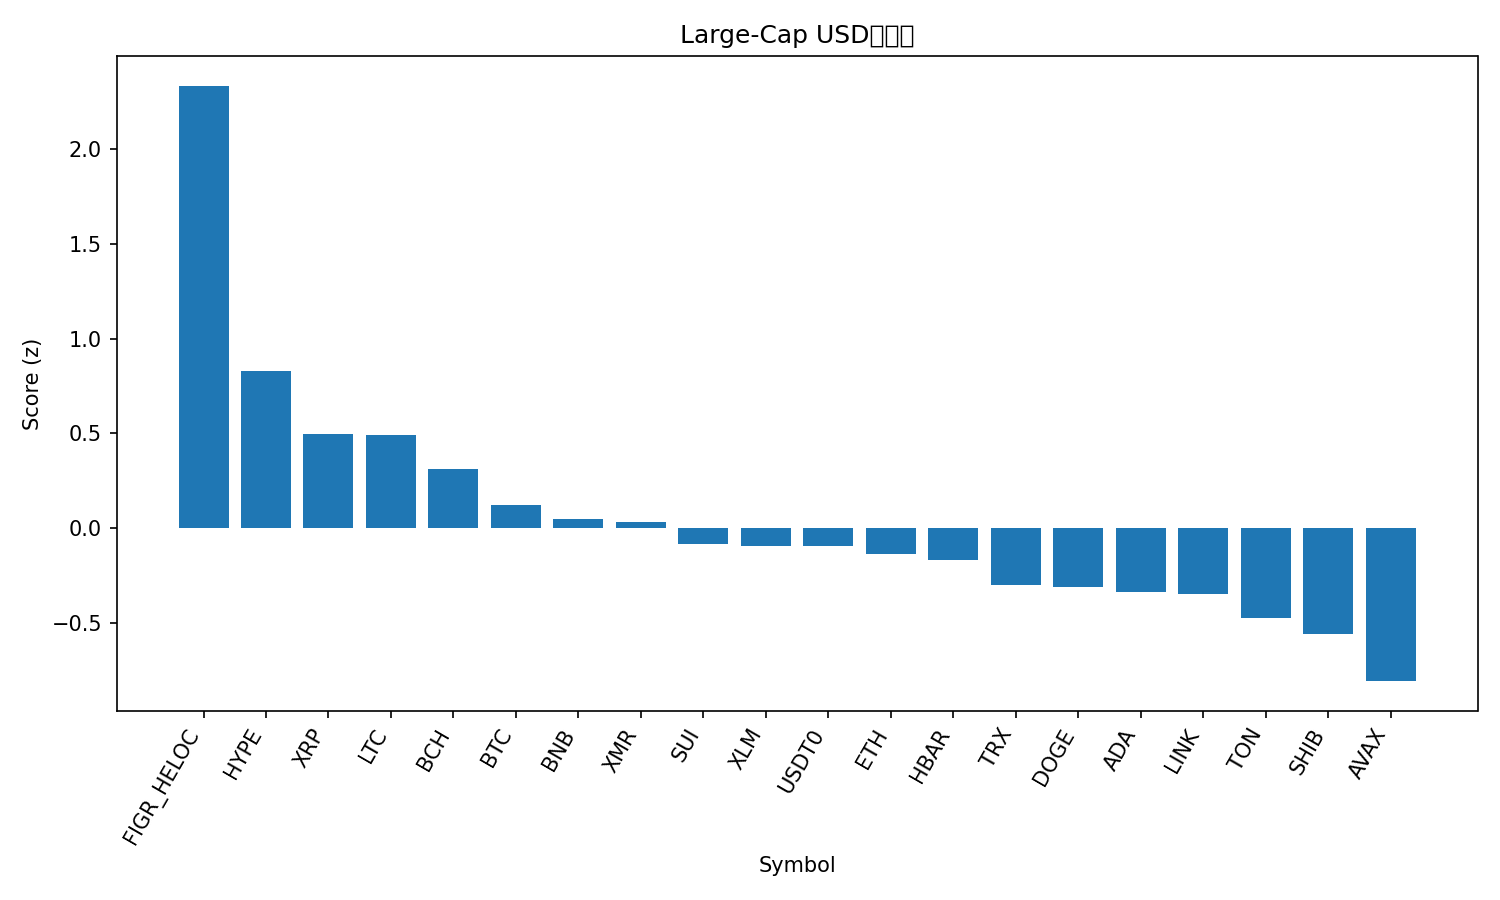

The table this chart was drawn from, first rows:
rank, name, symbol, price, pct_1h, pct_24h, pct_7d, pct_1h_vs_btc, pct_24h_vs_btc, pct_7d_vs_btc, market_cap_rank, market_cap, volume_usd, score
1, Figure Heloc, FIGR_HELOC, 1.36, 0.0, 38.76, 36.52, -0.09692, 39.55, 30.31, 12, 18027547628, 17089075, 2.334
2, Hyperliquid, HYPE, 47.21, 0.282, 0.4355, 32.49, 0.1851, 1.223, 26.28, 17, 12786872449, 557263399, 0.8263
3, XRP, XRP, 2.66, 0.3055, 1.96, 10.41, 0.2086, 2.747, 4.196, 4, 159827962214, 4214571464, 0.4939
4, Litecoin, LTC, 101.8, 0.2712, 2.716, 10.59, 0.1743, 3.503, 4.377, 30, 7784125424, 1016316635, 0.4893
5, Bitcoin Cash, BCH, 555.5, 0.0772, -0.5265, 19.24, -0.01972, 0.261, 13.03, 18, 11077632768, 638243385, 0.3124
6, Bitcoin, BTC, 114454, 0.09692, -0.7876, 6.209, 0.0, 0.0, 0.0, 1, 2282437955873, 49628221528, 0.1197
7, BNB, BNB, 1135, 0.1155, -1.531, 5.928, 0.01863, -0.7433, -0.2809, 5, 156325734429, 2416512170, 0.04976
8, Monero, XMR, 343.4, -0.05465, -0.1493, 10.94, -0.1516, 0.6383, 4.729, 32, 6334573378, 149091617, 0.02969
9, Sui, SUI, 2.62, -0.06975, -0.1225, 5.655, -0.1667, 0.6651, -0.5536, 22, 9516927849, 862542645, -0.08671
10, Stellar, XLM, 0.333, -0.197, 2.518, 5.953, -0.2939, 3.305, -0.2555, 20, 10669554440, 245798712, -0.09486
11, USDT0, USDT0, 0.9997, 0.02538, -0.007964, -0.0107, -0.07155, 0.7796, -6.22, 31, 7489014154, 292437232, -0.09562
12, Ethereum, ETH, 4112, -0.1277, -1.262, 6.387, -0.2246, -0.4742, 0.1782, 2, 496567945383, 30158968771, -0.1355
13, Hedera, HBAR, 0.2078, -1.177, 16.29, 22.09, -1.274, 17.08, 15.88, 26, 8835051743, 805558228, -0.1698
14, TRON, TRX, 0.2976, -0.008519, -0.7607, -7.09, -0.1054, 0.02691, -13.3, 10, 28176553618, 609361209, -0.3024
15, Dogecoin, DOGE, 0.2, -0.1858, -1.433, 3.308, -0.2827, -0.6452, -2.901, 9, 30308629319, 1433372742, -0.31
16, Cardano, ADA, 0.6638, -0.198, -1.94, 3.831, -0.2949, -1.152, -2.378, 11, 24270504488, 829166304, -0.3364
17, Chainlink, LINK, 18.43, -0.2434, -0.5501, 2.516, -0.3403, 0.2375, -3.693, 16, 12854224998, 690306875, -0.3468
18, Toncoin, TON, 2.25, -0.4683, 1.633, 2.843, -0.5652, 2.421, -3.366, 35, 5676238155, 180762728, -0.4755
19, Shiba Inu, SHIB, 1.031e-05, -0.4461, -1.205, 3.773, -0.5431, -0.4178, -2.436, 34, 6075681710, 148863983, -0.5619
20, Avalanche, AVAX, 20.27, -0.6595, -1.154, 2.301, -0.7564, -0.3663, -3.908, 28, 8651324942, 430451610, -0.8079
21, Solana, SOL, 201.1, -1.051, 0.4815, 9.127, -1.148, 1.269, 2.918, 6, 110641666482, 6050522570, -0.9929
